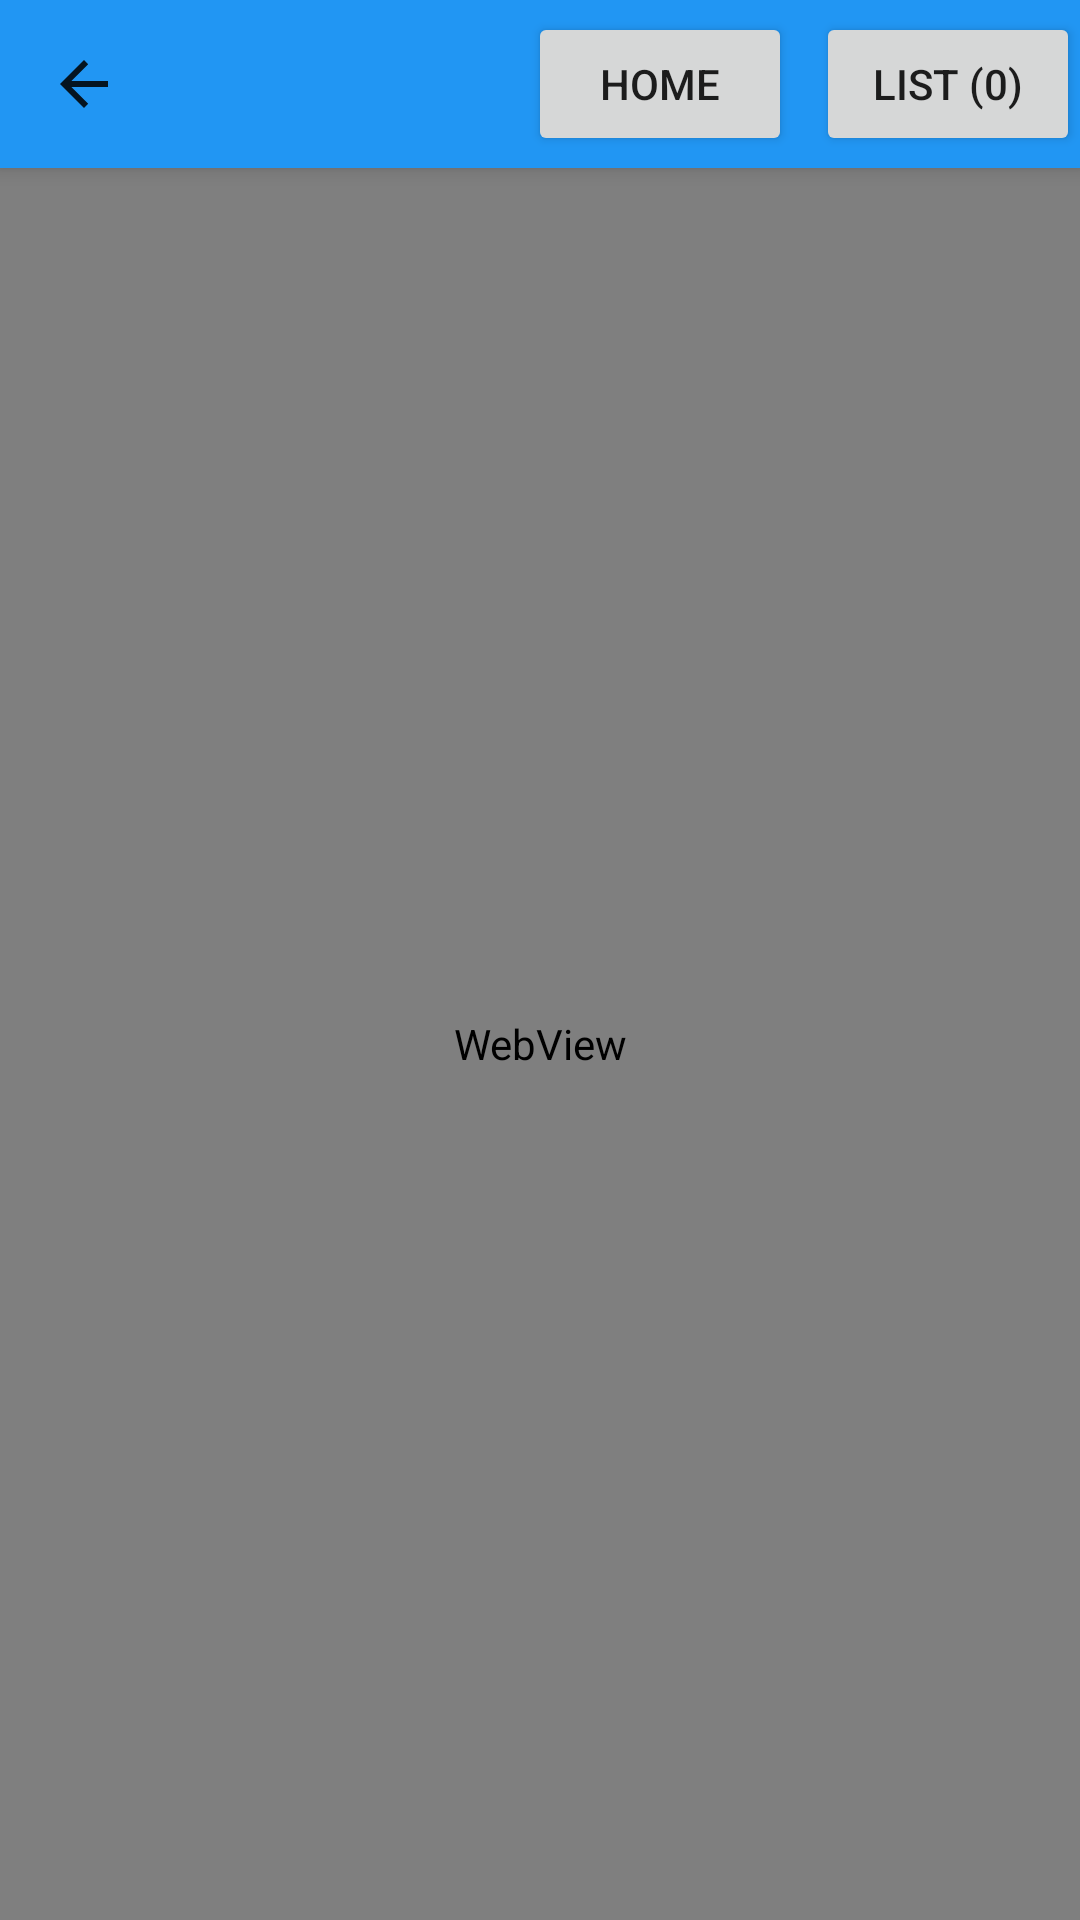

Layout XML and referenced resources for this Android screen:
<!-- AndroidManifest.xml: application theme Theme.MaxScraper -->
<!-- res/layout/activity_browser.xml -->
<?xml version="1.0" encoding="utf-8"?>
<androidx.coordinatorlayout.widget.CoordinatorLayout xmlns:android="http://schemas.android.com/apk/res/android"
    xmlns:app="http://schemas.android.com/apk/res-auto"
    android:id="@+id/browserRoot"
    android:layout_width="match_parent"
    android:layout_height="match_parent">

    <com.google.android.material.appbar.AppBarLayout
        android:layout_width="match_parent"
        android:layout_height="wrap_content"
        android:theme="@style/ThemeOverlay.Material3.ActionBar">

        <androidx.appcompat.widget.Toolbar
            android:id="@+id/toolbar"
            android:layout_width="match_parent"
            android:layout_height="?attr/actionBarSize"
            app:title="Browser"
            app:navigationIcon="?attr/homeAsUpIndicator">

            <LinearLayout
                android:layout_width="match_parent"
                android:layout_height="match_parent"
                android:gravity="end|center_vertical"
                android:orientation="horizontal">

                <Button
                    android:id="@+id/btnHome"
                    android:layout_width="wrap_content"
                    android:layout_height="wrap_content"
                    android:text="Home" />

                <Button
                    android:id="@+id/btnList"
                    android:layout_width="wrap_content"
                    android:layout_height="wrap_content"
                    android:text="List (0)"
                    android:layout_marginStart="8dp"/>
            </LinearLayout>
        </androidx.appcompat.widget.Toolbar>
    </com.google.android.material.appbar.AppBarLayout>

    <FrameLayout
        android:layout_width="match_parent"
        android:layout_height="match_parent"
        app:layout_behavior="@string/appbar_scrolling_view_behavior">

        <WebView
            android:id="@+id/webView"
            android:layout_width="match_parent"
            android:layout_height="match_parent" />

        
        <FrameLayout
            android:id="@+id/fullscreen_container"
            android:visibility="gone"
            android:layout_width="match_parent"
            android:layout_height="match_parent"
            android:background="#000"/>
    </FrameLayout>
</androidx.coordinatorlayout.widget.CoordinatorLayout>
<!-- resources referenced by this layout -->
<resources>
  <style name="Theme.MaxScraper" parent="Theme.MaterialComponents.DayNight.NoActionBar">
          
          <item name="colorPrimary">@color/ms_primary</item>
          <item name="colorPrimaryVariant">@color/ms_primaryVariant</item>
          <item name="colorSecondary">@color/ms_secondary</item>
  
          
          <item name="android:colorBackground">@color/ms_background</item>
  
          
          <item name="colorSurface">@color/ms_surface</item>
  
          
          <item name="android:statusBarColor">?attr/colorPrimaryVariant</item>
      </style>
  <color name="ms_primary">#2196F3</color>
  <color name="ms_primaryVariant">#1976D2</color>
  <color name="ms_secondary">#FF4081</color>
  <color name="ms_background">#FFF5F5F5</color>
  <color name="ms_surface">#FFFFFFFF</color>
</resources>
